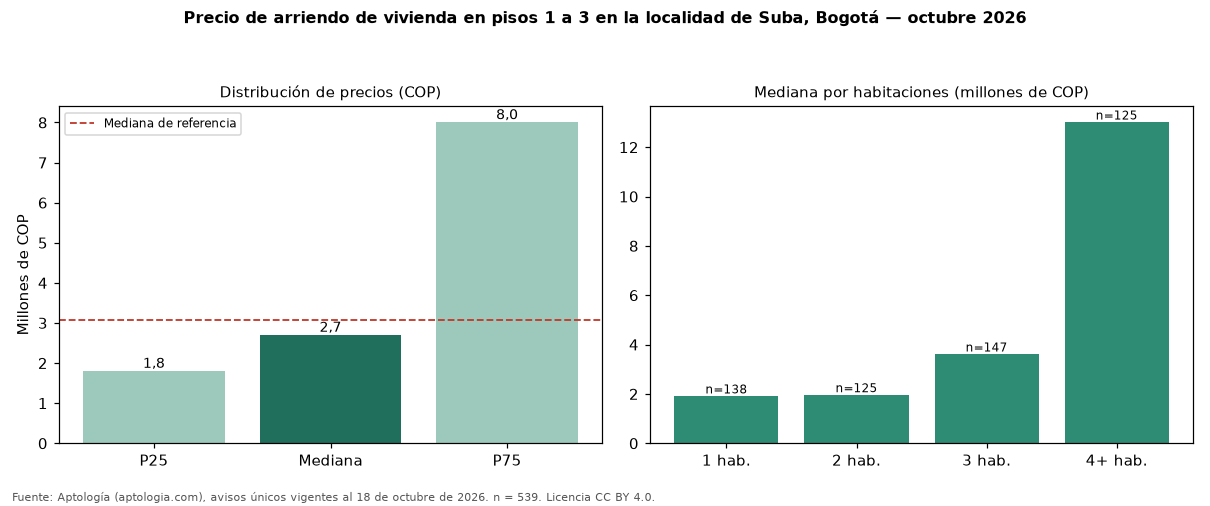

Values plotted in this chart, from the file beside it:
seccion, metrica, valor_cop, n
precio, p25, 1800000, 539
precio, mediana, 2700000, 539
precio, p75, 8000000, 539
cop_por_m2, p25, 28810, 539
cop_por_m2, mediana, 37706, 539
cop_por_m2, p75, 48333, 539
area, area_mediana_m2, 71.0, 539
habitaciones, 1, 1900000, 138
habitaciones, 2, 1950000, 125
habitaciones, 3, 3600000, 147
habitaciones, 4+, 13000000, 125
administracion, mediana, 500000, 211
estrato, moda, 5, 
parqueadero, porcentaje_con_parqueadero, 68.5, 539
referencia, mediana_referencia, 3079400, 2387
referencia, mediana_cop_por_m2_referencia, 37500, 2387
